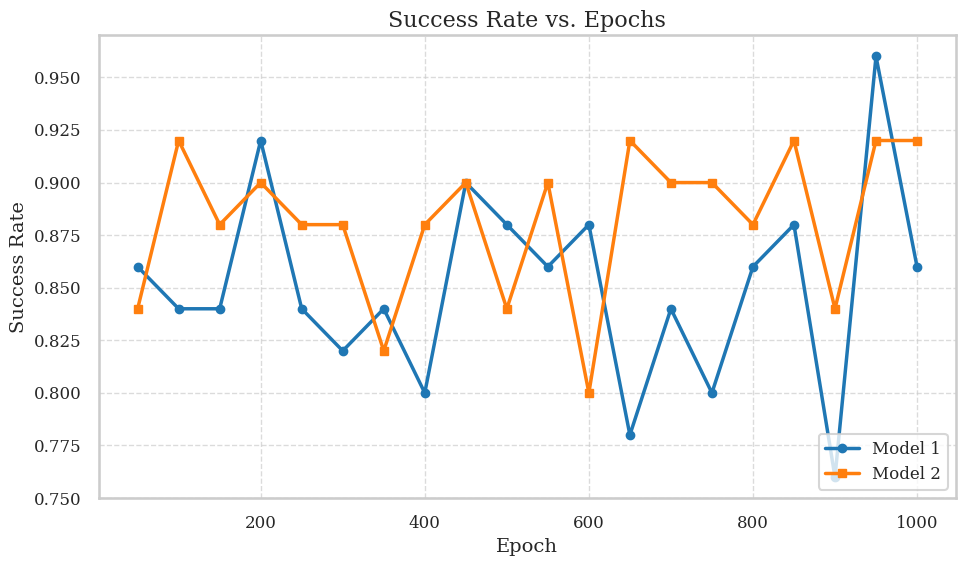

Reproduce this figure in Python.
import numpy as np
import matplotlib.pyplot as plt
import seaborn as sns

# Use seaborn style for clean aesthetics
sns.set_theme(style='whitegrid', context='talk')

# Optional: LaTeX-style fonts (requires LaTeX installed)
plt.rcParams.update({
    'font.family': 'serif',
    # 'font.serif': ['Times New Roman'],
    'text.usetex': False,  # Set to True if LaTeX is available
    'axes.labelsize': 14,
    'axes.titlesize': 16,
    'legend.fontsize': 12,
    'xtick.labelsize': 12,
    'ytick.labelsize': 12
})

# open door
# du: 0.86, 0.84, 0.84, 0.92, 0.84, 0.82, 0.84, 0.8, 0.9, 0.88, 0.86, 0.88, 0.78, 0.84, 0.8, 0.86, 0.88, 0.76, 0.96, 0.86                                                                                           
# idu: 0.84, 0.92, 0.88, 0.9, 0.88, 0.88, 0.82, 0.88, 0.9, 0.84, 0.9, 0.8, 0.92, 0.9, 0.9, 0.88, 0.92, 0.84, 0.92, 0.92                                                                                         

# Data
epochs = list(range(50, 1001, 50))
success_rates_model1 = [0.86, 0.84, 0.84, 0.92, 0.84, 0.82, 0.84, 0.8, 0.9, 0.88, 0.86, 0.88, 0.78, 0.84, 0.8, 0.86, 0.88, 0.76, 0.96, 0.86]
success_rates_model2 = [0.84, 0.92, 0.88, 0.9, 0.88, 0.88, 0.82, 0.88, 0.9, 0.84, 0.9, 0.8, 0.92, 0.9, 0.9, 0.88, 0.92, 0.84, 0.92, 0.92]

# top_10 = sorted(success_rates_model2[:12], reverse=True)[:10]
# # Compute the mean
# mean_top_10 = np.mean(top_10)
# print("Mean of top 10 values:", mean_top_10)

# Plotting
plt.figure(figsize=(10, 6))
plt.plot(epochs, success_rates_model1, label='Model 1', color='tab:blue', marker='o', markersize=6, linewidth=2.5)
plt.plot(epochs, success_rates_model2, label='Model 2', color='tab:orange', marker='s', markersize=6, linewidth=2.5)

# Labels and title
plt.xlabel('Epoch')
plt.ylabel('Success Rate')
plt.title('Success Rate vs. Epochs')

# Grid with dashed lines
plt.grid(True, linestyle='--', linewidth=1, alpha=0.7)

# Legend
plt.legend(loc='lower right')

# Layout
plt.tight_layout()

# Optional: Save figure
# plt.savefig("success_rate_plot.pdf", format='pdf', bbox_inches='tight')

plt.show()
